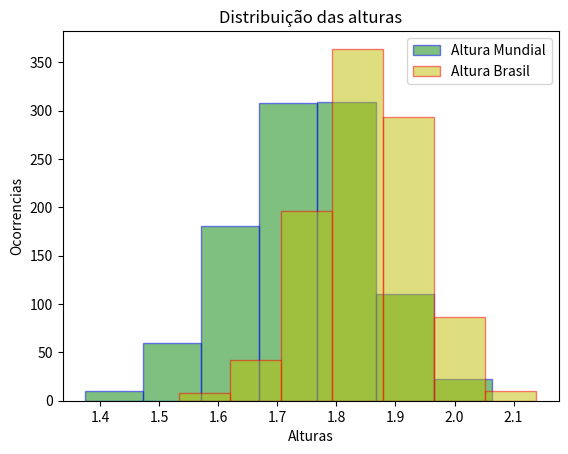

Reproduce this figure in Python.
# Comparação de histogramas
import matplotlib.pyplot as plt
import numpy as np

alturas_mundial = np.random.normal(loc=175, scale=11, size=1000)/100
alturas_brasil = np.random.normal(loc=185, scale=9, size=1000)/100

plt.hist(alturas_mundial, color='g', edgecolor='b', bins=7, alpha=0.5)
plt.hist(alturas_brasil, color='y', edgecolor='r', bins=7, alpha=0.5)
plt.legend(['Altura Mundial', 'Altura Brasil'])
plt.xlabel('Alturas')
plt.ylabel('Ocorrencias')
plt.title('Distribuição das alturas')
plt.show()
